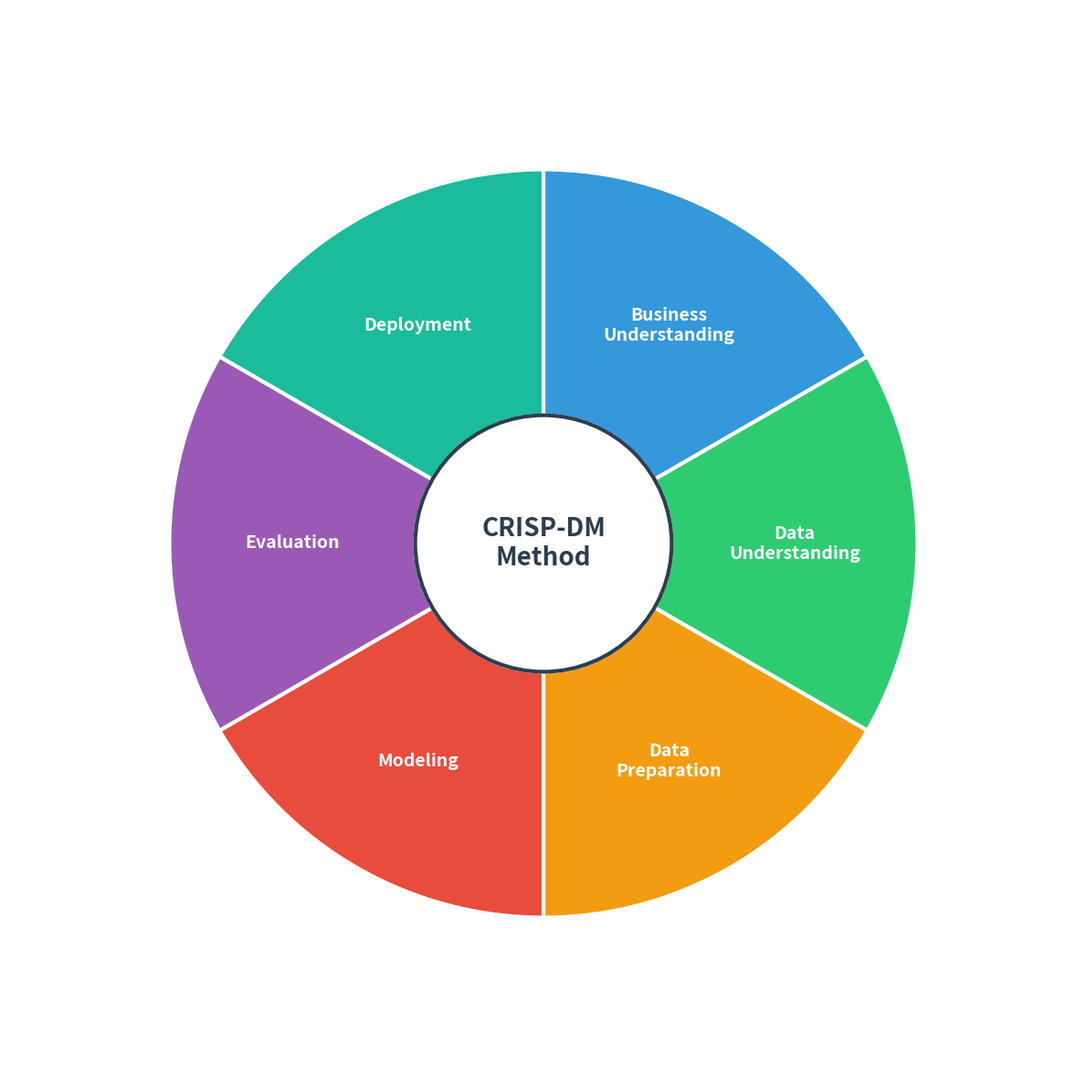

Python code for this plot: (Note: this script raises an exception after producing the figure.)
import matplotlib.pyplot as plt
import matplotlib.patches as patches
from matplotlib.patches import Circle
import numpy as np

def generate_crispdm_diagram(filename_suffix='', simplified_phases=None):
    """
    Generate a CRISP-DM diagram.
    
    Parameters:
    - filename_suffix: string to append to filename (e.g., '_simplified')
    - simplified_phases: dict mapping phase names to modifications
      Example: {'Data\nPreparation': 'shaded', 'Modeling': 'transparent', 'Evaluation': 'shaded', 'Deployment': 'shaded'}
    """
    # Create figure and axis
    fig, ax = plt.subplots(1, 1, figsize=(12, 12))
    ax.set_aspect('equal')
    ax.axis('off')

    # Define the six phases
    phases = [
        "Business\nUnderstanding",
        "Data\nUnderstanding",
        "Data\nPreparation",
        "Modeling",
        "Evaluation",
        "Deployment"
    ]

    # Colors for each phase (using a professional color scheme)
    base_colors = ['#3498db', '#2ecc71', '#f39c12', '#e74c3c', '#9b59b6', '#1abc9c']
    
    # Center of the diagram
    center_x, center_y = 0, 0
    outer_radius = 3.5
    inner_radius = 1.2

    # Calculate angles for each phase (starting from top, going clockwise)
    n_phases = len(phases)
    angle_step = 360 / n_phases
    start_angle = 90  # Start at top

    # Draw outer segments
    for i, (phase, base_color) in enumerate(zip(phases, base_colors)):
        # Calculate angles for this segment
        angle1 = start_angle - i * angle_step
        angle2 = start_angle - (i + 1) * angle_step
        
        # Determine color and alpha based on simplified_phases
        color = base_color
        alpha = 1.0
        
        if simplified_phases and phase in simplified_phases:
            if simplified_phases[phase] == 'transparent':
                # Skip drawing the wedge for transparent segments
                # Only draw the outline
                wedge = patches.Wedge(
                    (center_x, center_y), outer_radius, angle2, angle1,
                    width=outer_radius - inner_radius,
                    facecolor='none', edgecolor='white', linewidth=3
                )
                ax.add_patch(wedge)
            elif simplified_phases[phase] == 'shaded':
                alpha = 0.5
                # Create wedge with shaded appearance
                wedge = patches.Wedge(
                    (center_x, center_y), outer_radius, angle2, angle1,
                    width=outer_radius - inner_radius,
                    facecolor=color, edgecolor='white', linewidth=3,
                    alpha=alpha
                )
                ax.add_patch(wedge)
        else:
            # Create normal wedge
            wedge = patches.Wedge(
                (center_x, center_y), outer_radius, angle2, angle1,
                width=outer_radius - inner_radius,
                facecolor=color, edgecolor='white', linewidth=3,
                alpha=alpha
            )
            ax.add_patch(wedge)
        
        # Calculate position for text (middle of the wedge)
        mid_angle = np.radians((angle1 + angle2) / 2)
        text_radius = (outer_radius + inner_radius) / 2
        text_x = center_x + text_radius * np.cos(mid_angle)
        text_y = center_y + text_radius * np.sin(mid_angle)
        
        # Adjust text appearance for transparent/shaded phases
        if simplified_phases and phase in simplified_phases and simplified_phases[phase] == 'transparent':
            # For transparent segments, show text with light gray background and strikethrough effect
            ax.text(text_x, text_y, phase,
                    ha='center', va='center',
                    fontsize=14, fontweight='normal', color='#7f8c8d',
                    bbox=dict(boxstyle='round,pad=0.3', facecolor='white',
                             edgecolor='#bdc3c7', linewidth=2, alpha=0.7))
        elif simplified_phases and phase in simplified_phases and simplified_phases[phase] == 'shaded':
            # For shaded segments, use semi-transparent text box
            ax.text(text_x, text_y, phase,
                    ha='center', va='center',
                    fontsize=14, fontweight='bold', color='white',
                    bbox=dict(boxstyle='round,pad=0.3', facecolor=color,
                             edgecolor='none', alpha=0.6))
        else:
            # Normal text appearance
            ax.text(text_x, text_y, phase,
                    ha='center', va='center',
                    fontsize=14, fontweight='bold', color='white',
                    bbox=dict(boxstyle='round,pad=0.3', facecolor=color,
                             edgecolor='none', alpha=0.8))

    # Draw center circle with white background and border
    center_circle = Circle((center_x, center_y), inner_radius,
                           facecolor='white', edgecolor='#2c3e50',
                           linewidth=3, zorder=10)
    ax.add_patch(center_circle)

    # Add center text with dark color for contrast on white background
    ax.text(center_x, center_y, 'CRISP-DM\nMethod',
            ha='center', va='center',
            fontsize=20, fontweight='bold', color='#2c3e50',
            zorder=11)

    # Set axis limits
    ax.set_xlim(-5, 5)
    ax.set_ylim(-5, 5)

    # Save the figure
    plt.tight_layout()
    png_filename = f'assets/images/crispdm_diagram{filename_suffix}.png'
    svg_filename = f'assets/images/crispdm_diagram{filename_suffix}.svg'
    
    plt.savefig(png_filename, dpi=300, bbox_inches='tight',
                facecolor='white', edgecolor='none')
    plt.savefig(svg_filename, bbox_inches='tight',
                facecolor='white', edgecolor='none')
    print(f"CRISP-DM diagram saved as '{png_filename}' and '{svg_filename}'")
    plt.close()

# Generate standard diagram
generate_crispdm_diagram()

# Generate simplified diagram for foundation models
simplified_phases = {
    'Data\nPreparation': 'shaded',
    'Modeling': 'transparent',
    'Evaluation': 'shaded',
    'Deployment': 'shaded'
}
generate_crispdm_diagram('_simplified', simplified_phases)

# Made with Bob
